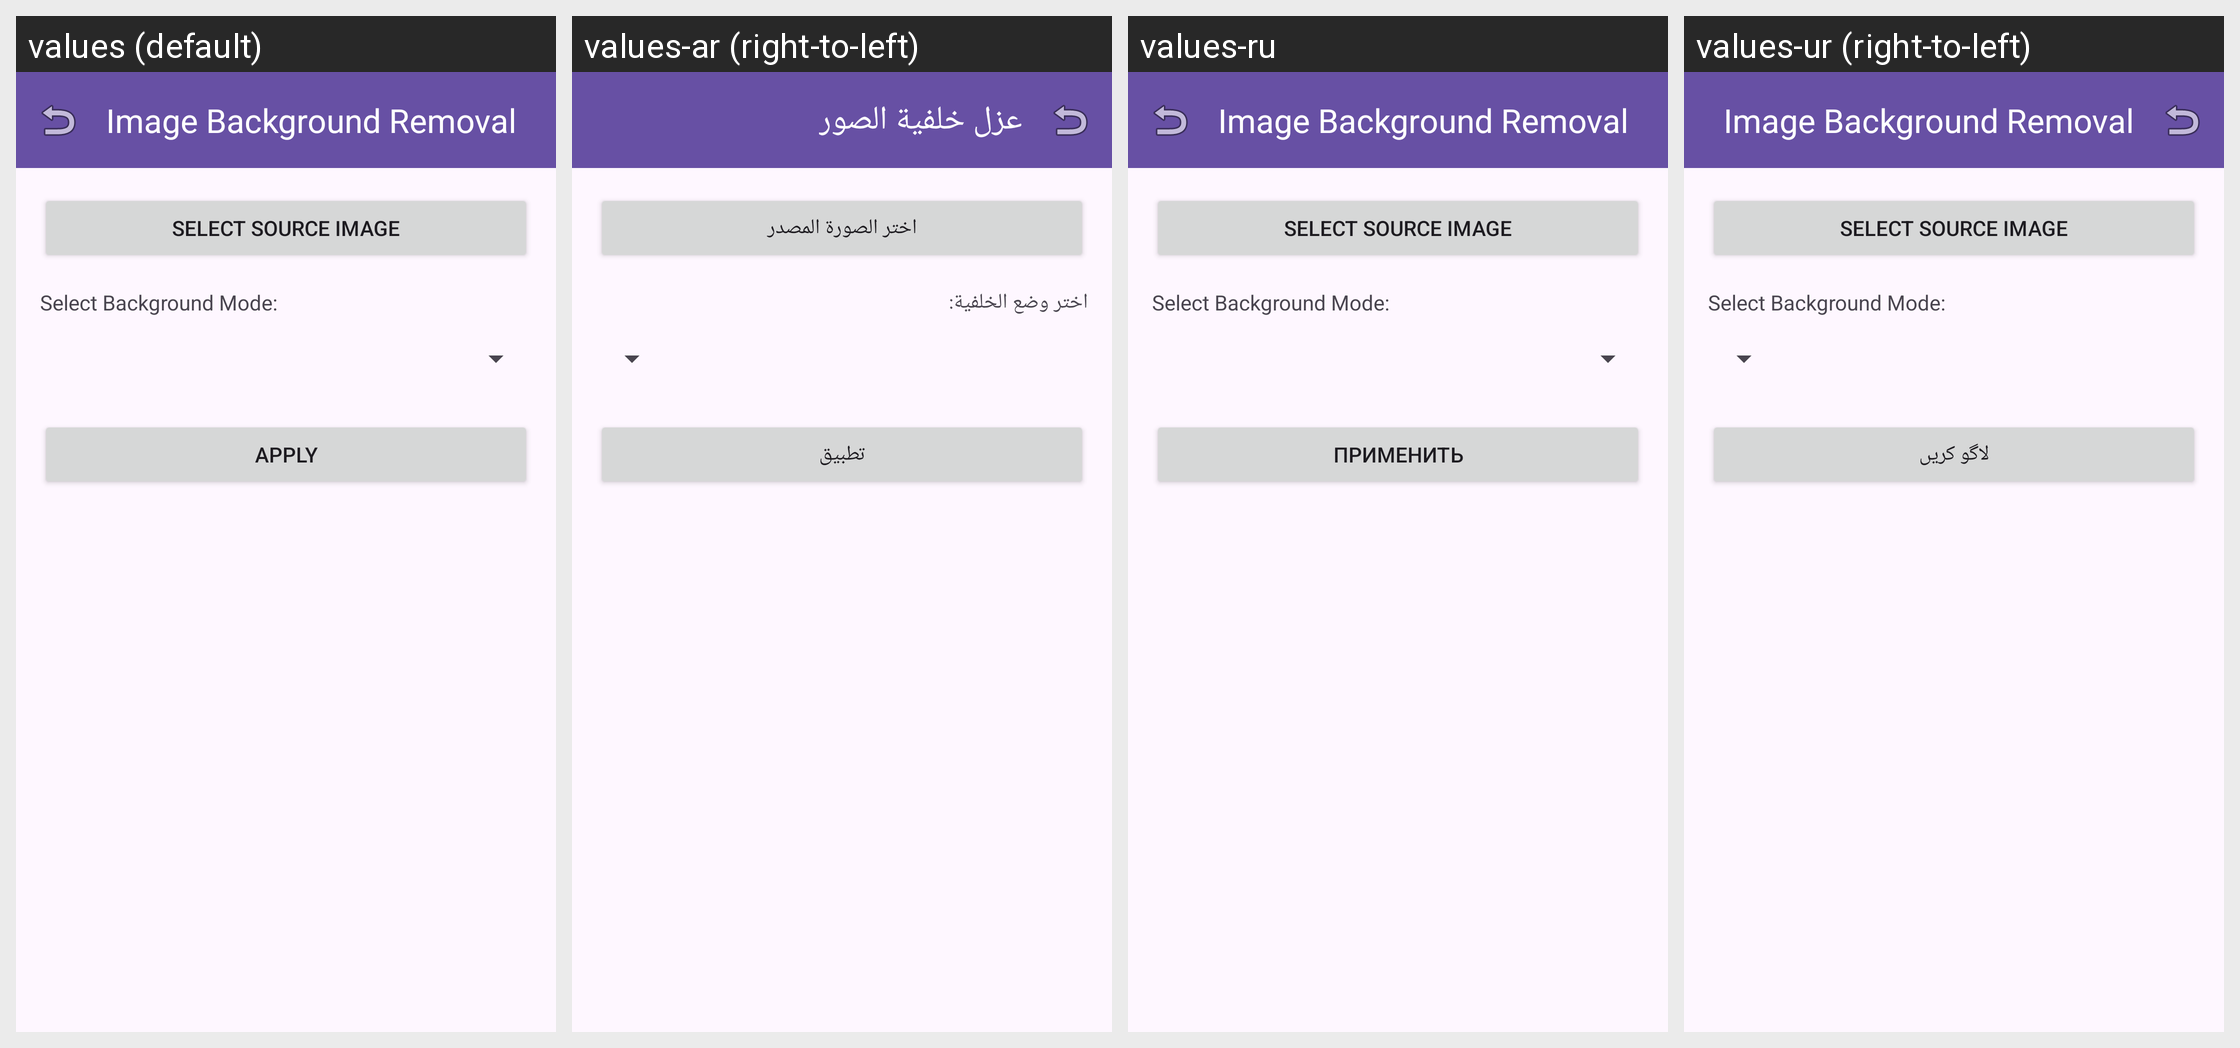

The Android screen above is rendered under several locales of the same app. Produce the string resources it draws, with the default and per-locale values.
Android screen res/layout/fragment_image_chroma.xml rendered under 4 locales, left to right: values (default), values-ar (right-to-left), values-ru, values-ur (right-to-left). Device: Nexus 5 (rendered at 1080×1920; each locale shown at half size, 540×960, under a caption strip naming it); theme Theme.AccessibleVideoEditor.
Other locales in the repository, not shown: values-es, values-fa, values-fr, values-he, values-iw, values-ja, values-tr, values-zh, values-zh-rCN.
Strings drawn on this screen, with the default value and each locale's value (text and hints the layout hard-codes, and strings that could not be matched under every locale, appear in the picture but are not listed):

img_bg_removal_title
  values: Image Background Removal
  values-ar: عزل خلفية الصور
  values-ru: Image Background Removal  [not translated; the default value is used]
  values-ur: Image Background Removal  [not translated; the default value is used]

btn_select_image
  values: Select Source Image
  values-ar: اختر الصورة المصدر
  values-ru: Select Source Image  [not translated; the default value is used]
  values-ur: Select Source Image  [not translated; the default value is used]

bg_removal_mode_label
  values: Select Background Mode:
  values-ar: اختر وضع الخلفية:
  values-ru: Select Background Mode:  [not translated; the default value is used]
  values-ur: Select Background Mode:  [not translated; the default value is used]

btn_apply
  values: Apply
  values-ar: تطبيق
  values-ru: Применить
  values-ur: لاگو کریں
